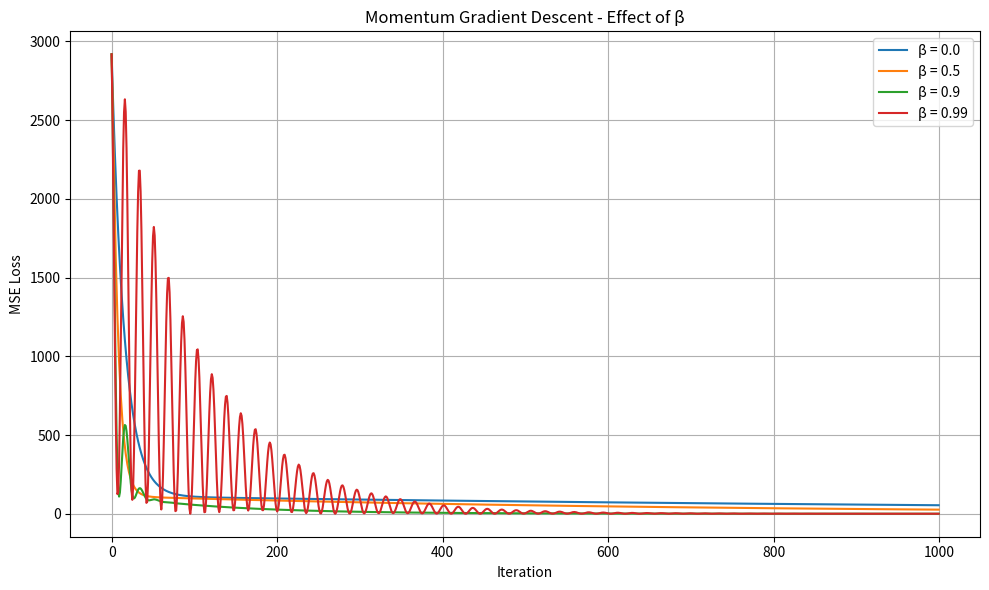
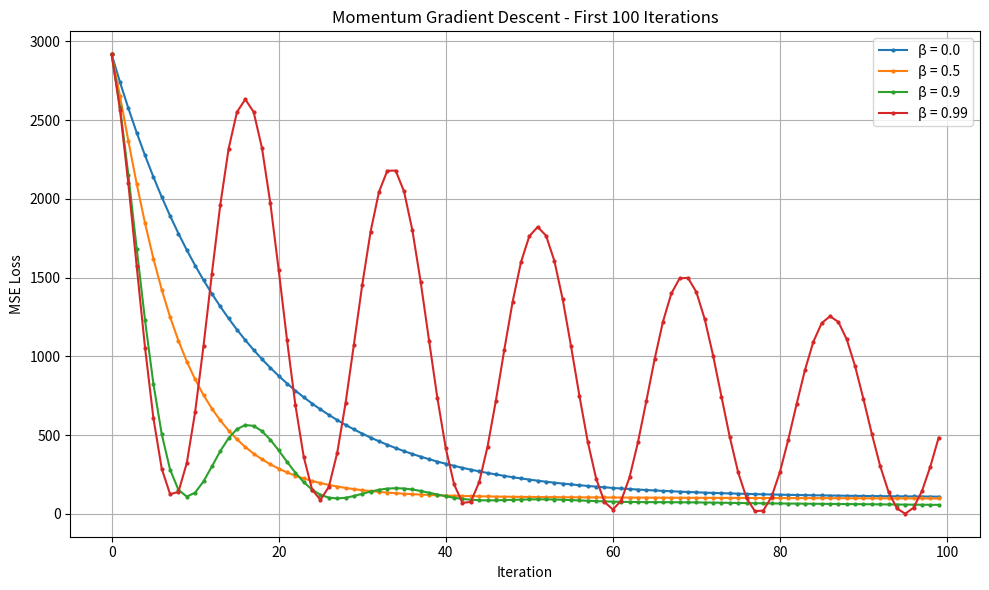
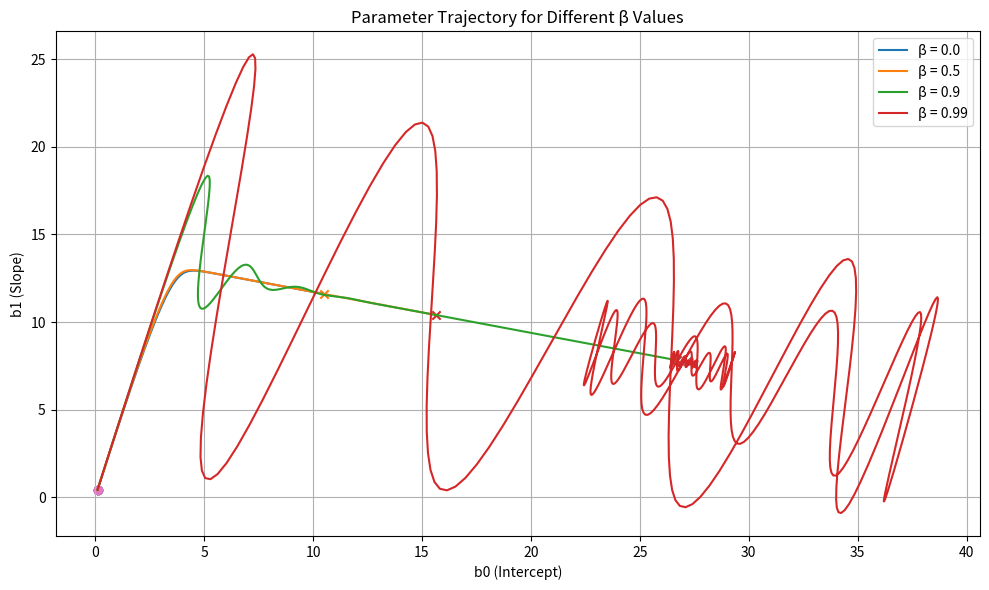
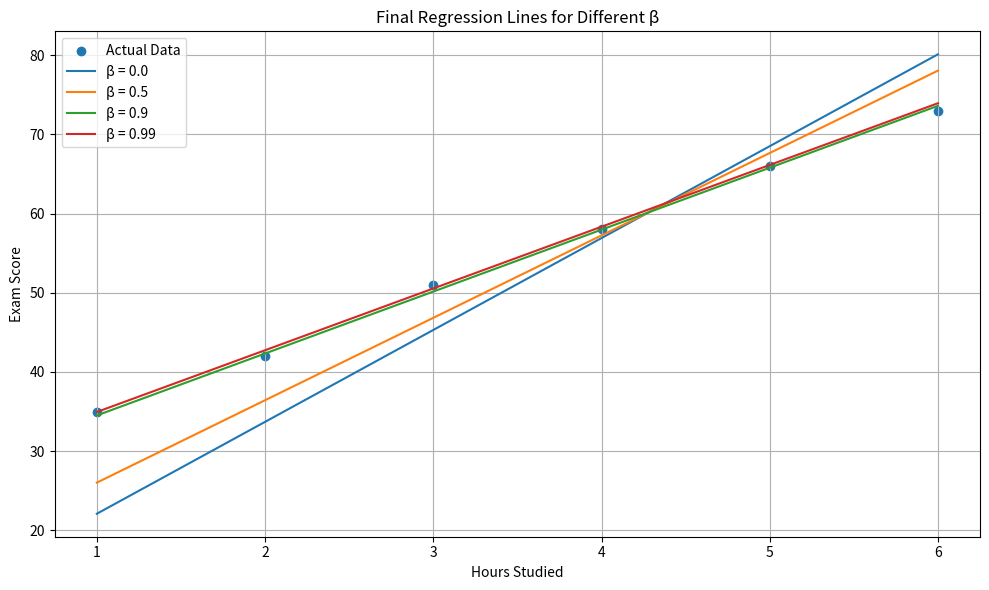

Generate these figures, in order, with matplotlib:
import numpy as np
import matplotlib.pyplot as plt

# ============================================================
# MOMENTUM GRADIENT DESCENT
# Experiment: Effect of beta (momentum coefficient)
# ============================================================

# ------------------------------------------------------------
# 1. Training Data
# ------------------------------------------------------------

X = np.array([1, 2, 3, 4, 5, 6], dtype=float)
y = np.array([35, 42, 51, 58, 66, 73], dtype=float)

n = len(X)


# ------------------------------------------------------------
# 2. Model
# ------------------------------------------------------------

def predict(X, b0, b1):
    """
    Linear regression model:

        y_hat = b0 + b1*x
    """
    return b0 + b1 * X


# ------------------------------------------------------------
# 3. Loss Function
# ------------------------------------------------------------

def mse(X, y, b0, b1):
    """
    Mean Squared Error:

             1
        J = --- sum (y_hat - y)^2
             n
    """

    y_pred = predict(X, b0, b1)

    return np.mean((y_pred - y) ** 2)


# ------------------------------------------------------------
# 4. Gradient
# ------------------------------------------------------------

def gradients(X, y, b0, b1):
    """
    Gradients of MSE.

        dJ/db0 = (2/n) sum(y_hat - y)

        dJ/db1 = (2/n) sum((y_hat - y)x)
    """

    y_pred = predict(X, b0, b1)

    error = y_pred - y

    db0 = (2 / n) * np.sum(error)

    db1 = (2 / n) * np.sum(error * X)

    return db0, db1


# ------------------------------------------------------------
# 5. Momentum Gradient Descent
# ------------------------------------------------------------

def momentum_gradient_descent(
    X,
    y,
    alpha=0.001,
    beta=0.9,
    iterations=1000
):
    """
    Momentum Gradient Descent

        v_b0 = beta*v_b0 - alpha*dJ/db0
        v_b1 = beta*v_b1 - alpha*dJ/db1

        b0 = b0 + v_b0
        b1 = b1 + v_b1
    """

    # Initial parameters
    b0 = 0.0
    b1 = 0.0

    # Initial velocities
    v_b0 = 0.0
    v_b1 = 0.0

    # Store history
    loss_history = []
    b0_history = []
    b1_history = []

    for iteration in range(iterations):

        # ----------------------------------------
        # Calculate gradients
        # ----------------------------------------

        db0, db1 = gradients(X, y, b0, b1)

        # ----------------------------------------
        # Momentum update
        # ----------------------------------------

        v_b0 = beta * v_b0 - alpha * db0

        v_b1 = beta * v_b1 - alpha * db1

        # ----------------------------------------
        # Parameter update
        # ----------------------------------------

        b0 = b0 + v_b0

        b1 = b1 + v_b1

        # ----------------------------------------
        # Calculate loss
        # ----------------------------------------

        current_loss = mse(X, y, b0, b1)

        # Store history
        loss_history.append(current_loss)
        b0_history.append(b0)
        b1_history.append(b1)

    return (
        b0,
        b1,
        np.array(loss_history),
        np.array(b0_history),
        np.array(b1_history)
    )


# ============================================================
# 6. Experiment Parameters
# ============================================================

alpha = 0.001

betas = [
    0.0,
    0.5,
    0.9,
    0.99
]

iterations = 1000


# ============================================================
# 7. Run Experiments
# ============================================================

results = {}

for beta in betas:

    b0, b1, losses, b0_history, b1_history = (
        momentum_gradient_descent(
            X,
            y,
            alpha=alpha,
            beta=beta,
            iterations=iterations
        )
    )

    results[beta] = {
        "b0": b0,
        "b1": b1,
        "losses": losses,
        "b0_history": b0_history,
        "b1_history": b1_history
    }


# ============================================================
# 8. Print Results
# ============================================================

print("=" * 60)
print("MOMENTUM GRADIENT DESCENT - BETA EXPERIMENT")
print("=" * 60)

print(f"\nLearning rate alpha = {alpha}")
print(f"Iterations = {iterations}")

print("\nTraining data:")
print("X =", X)
print("y =", y)

print("\n" + "=" * 60)
print("RESULTS")
print("=" * 60)

for beta in betas:

    result = results[beta]

    print(f"\nBeta = {beta}")

    print(f"Final b0  = {result['b0']:.6f}")

    print(f"Final b1  = {result['b1']:.6f}")

    print(f"Final MSE = {result['losses'][-1]:.6f}")


# ============================================================
# 9. Plot 1 - Loss vs Iteration
# ============================================================

plt.figure(figsize=(10, 6))

for beta in betas:

    losses = results[beta]["losses"]

    plt.plot(
        range(iterations),
        losses,
        label=f"β = {beta}"
    )

plt.xlabel("Iteration")
plt.ylabel("MSE Loss")

plt.title(
    "Momentum Gradient Descent - Effect of β"
)

plt.legend()

plt.grid(True)

plt.tight_layout()

plt.show()


# ============================================================
# 10. Plot 2 - First 100 Iterations
# ============================================================

plt.figure(figsize=(10, 6))

for beta in betas:

    losses = results[beta]["losses"]

    plt.plot(
        range(100),
        losses[:100],
        marker="o",
        markersize=2,
        label=f"β = {beta}"
    )

plt.xlabel("Iteration")
plt.ylabel("MSE Loss")

plt.title(
    "Momentum Gradient Descent - First 100 Iterations"
)

plt.legend()

plt.grid(True)

plt.tight_layout()

plt.show()


# ============================================================
# 11. Plot 3 - Parameter Trajectory
# ============================================================

plt.figure(figsize=(10, 6))

for beta in betas:

    b0_history = results[beta]["b0_history"]

    b1_history = results[beta]["b1_history"]

    plt.plot(
        b0_history,
        b1_history,
        label=f"β = {beta}"
    )

    # Mark starting point
    plt.scatter(
        b0_history[0],
        b1_history[0],
        marker="o"
    )

    # Mark final point
    plt.scatter(
        b0_history[-1],
        b1_history[-1],
        marker="x"
    )


plt.xlabel("b0 (Intercept)")

plt.ylabel("b1 (Slope)")

plt.title(
    "Parameter Trajectory for Different β Values"
)

plt.legend()

plt.grid(True)

plt.tight_layout()

plt.show()


# ============================================================
# 12. Plot 4 - Final Regression Lines
# ============================================================

plt.figure(figsize=(10, 6))

# Actual training data
plt.scatter(
    X,
    y,
    label="Actual Data"
)

# Plot regression line for each beta

x_line = np.linspace(
    X.min(),
    X.max(),
    100
)

for beta in betas:

    b0 = results[beta]["b0"]

    b1 = results[beta]["b1"]

    y_line = predict(
        x_line,
        b0,
        b1
    )

    plt.plot(
        x_line,
        y_line,
        label=f"β = {beta}"
    )


plt.xlabel("Hours Studied")

plt.ylabel("Exam Score")

plt.title(
    "Final Regression Lines for Different β"
)

plt.legend()

plt.grid(True)

plt.tight_layout()

plt.show()


# ============================================================
# 13. Compare Final Loss
# ============================================================

print("\n" + "=" * 60)
print("FINAL LOSS COMPARISON")
print("=" * 60)

for beta in betas:

    final_loss = results[beta]["losses"][-1]

    print(
        f"β = {beta:<4} "
        f"Final MSE = {final_loss:.8f}"
    )


# ============================================================
# 14. Interpretation
# ============================================================

print("\n" + "=" * 60)
print("INTERPRETATION")
print("=" * 60)

print("""
β controls how much previous velocity is retained.

β = 0
    -> No momentum
    -> Equivalent to vanilla gradient descent

β = 0.5
    -> Moderate momentum

β = 0.9
    -> Strong momentum
    -> Usually moves faster toward the minimum

β = 0.99
    -> Very strong momentum
    -> Can cause overshooting and oscillation

Momentum update:

    v(k+1) = β v(k) - α ∇J(θ(k))

    θ(k+1) = θ(k) + v(k+1)

The experiment shows the trade-off between:

    fast convergence
            vs.
    excessive momentum / oscillation
""")
